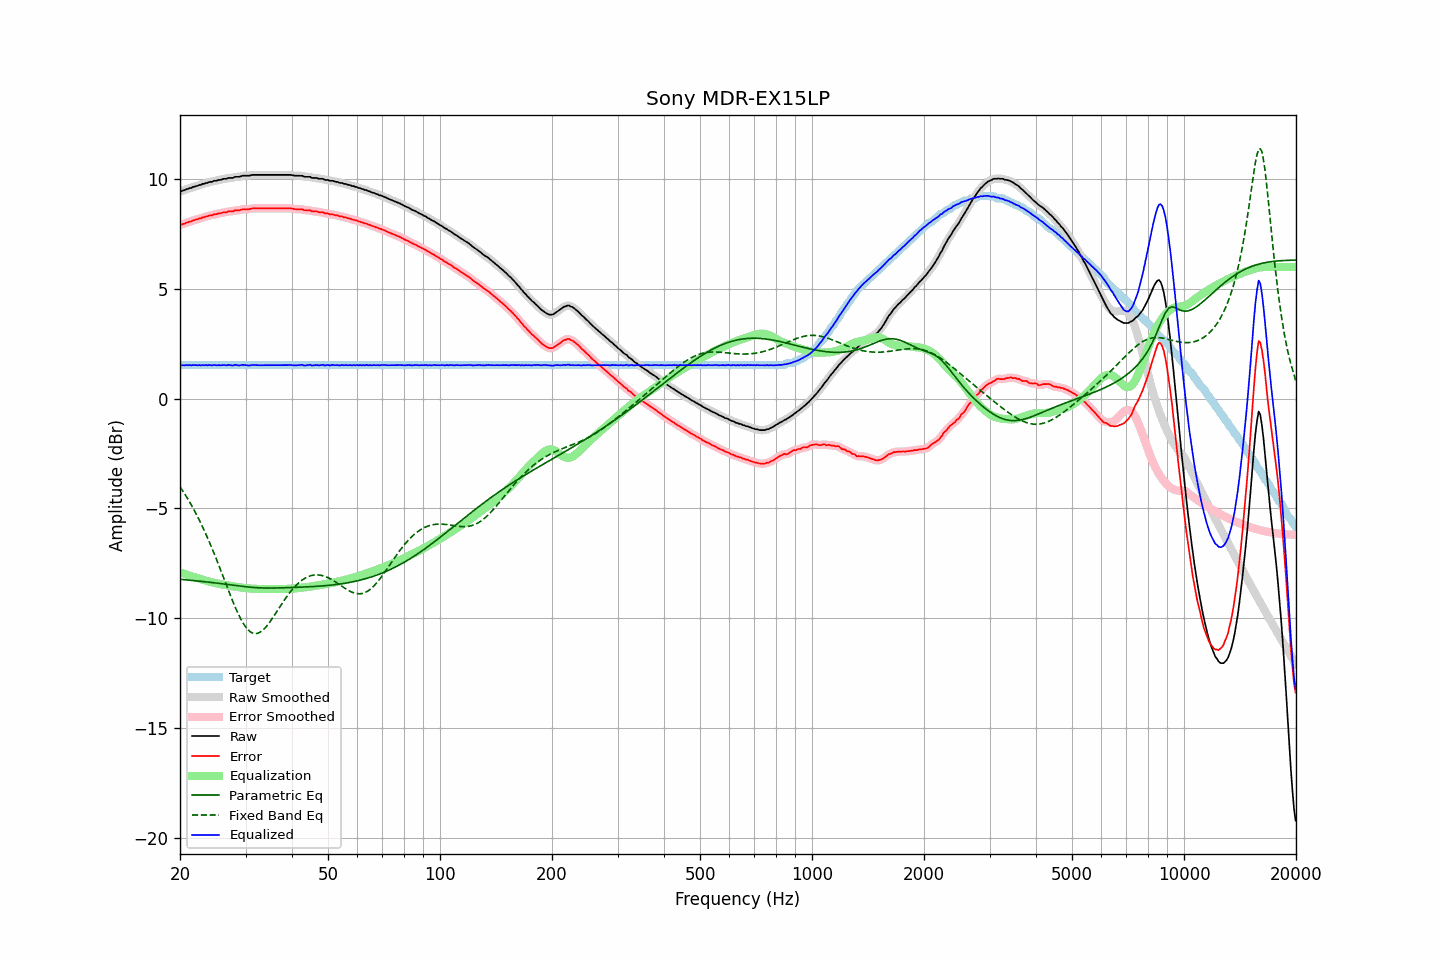

Data behind this chart, as committed beside it:
frequency, raw, error, smoothed, error_smoothed, equalization, parametric_eq, fixed_band_eq, equalized_raw, equalized_smoothed, target
20.00, 9.45, 7.92, 9.44, 7.92, -7.91, -8.23, -4.01, 1.53, 1.53, 1.53
20.20, 9.46, 7.93, 9.46, 7.94, -7.94, -8.24, -4.12, 1.52, 1.52, 1.53
20.40, 9.49, 7.96, 9.48, 7.96, -7.96, -8.24, -4.23, 1.52, 1.52, 1.53
20.61, 9.51, 7.98, 9.51, 7.98, -7.99, -8.25, -4.35, 1.52, 1.52, 1.53
20.81, 9.55, 8.02, 9.54, 8.01, -8.01, -8.26, -4.46, 1.53, 1.53, 1.53
21.02, 9.56, 8.03, 9.56, 8.04, -8.04, -8.26, -4.59, 1.52, 1.52, 1.53
21.23, 9.60, 8.07, 9.59, 8.06, -8.06, -8.27, -4.71, 1.54, 1.53, 1.53
21.44, 9.60, 8.07, 9.61, 8.08, -8.08, -8.28, -4.84, 1.51, 1.52, 1.53
21.66, 9.65, 8.12, 9.64, 8.11, -8.11, -8.29, -4.97, 1.54, 1.53, 1.53
21.87, 9.66, 8.13, 9.66, 8.13, -8.13, -8.29, -5.11, 1.52, 1.52, 1.53
22.09, 9.69, 8.16, 9.69, 8.16, -8.16, -8.30, -5.24, 1.53, 1.53, 1.53
22.31, 9.70, 8.17, 9.70, 8.18, -8.18, -8.31, -5.39, 1.52, 1.52, 1.53
22.54, 9.74, 8.21, 9.73, 8.20, -8.20, -8.32, -5.53, 1.53, 1.52, 1.53
22.76, 9.74, 8.21, 9.75, 8.22, -8.23, -8.32, -5.68, 1.51, 1.52, 1.53
22.99, 9.79, 8.26, 9.78, 8.25, -8.25, -8.33, -5.83, 1.54, 1.53, 1.53
23.22, 9.79, 8.26, 9.79, 8.27, -8.27, -8.34, -5.99, 1.52, 1.52, 1.53
23.45, 9.83, 8.30, 9.82, 8.29, -8.29, -8.35, -6.15, 1.54, 1.53, 1.53
23.69, 9.83, 8.30, 9.84, 8.31, -8.31, -8.35, -6.32, 1.51, 1.53, 1.53
23.92, 9.87, 8.34, 9.86, 8.33, -8.33, -8.36, -6.49, 1.53, 1.52, 1.53
24.16, 9.88, 8.35, 9.87, 8.35, -8.35, -8.37, -6.66, 1.53, 1.52, 1.53
24.40, 9.88, 8.35, 9.90, 8.37, -8.37, -8.38, -6.83, 1.51, 1.53, 1.53
24.65, 9.93, 8.40, 9.91, 8.38, -8.38, -8.39, -7.01, 1.54, 1.52, 1.53
24.89, 9.93, 8.40, 9.93, 8.40, -8.40, -8.40, -7.19, 1.52, 1.53, 1.53
25.14, 9.94, 8.41, 9.95, 8.42, -8.42, -8.40, -7.38, 1.52, 1.53, 1.53
25.39, 9.97, 8.44, 9.95, 8.43, -8.43, -8.41, -7.57, 1.53, 1.52, 1.53
25.65, 9.97, 8.44, 9.97, 8.45, -8.45, -8.42, -7.75, 1.52, 1.52, 1.53
25.91, 9.99, 8.46, 9.99, 8.47, -8.46, -8.43, -7.94, 1.52, 1.53, 1.53
26.16, 10.02, 8.49, 10.00, 8.48, -8.48, -8.44, -8.14, 1.54, 1.52, 1.53
26.43, 10.02, 8.49, 10.02, 8.49, -8.49, -8.45, -8.33, 1.53, 1.53, 1.53
26.69, 10.02, 8.49, 10.03, 8.51, -8.50, -8.46, -8.52, 1.51, 1.53, 1.53
26.96, 10.06, 8.53, 10.04, 8.52, -8.52, -8.47, -8.71, 1.54, 1.53, 1.53
27.23, 10.06, 8.53, 10.05, 8.52, -8.53, -8.48, -8.90, 1.53, 1.52, 1.53
27.50, 10.06, 8.53, 10.06, 8.54, -8.54, -8.49, -9.08, 1.52, 1.52, 1.53
27.77, 10.06, 8.53, 10.07, 8.55, -8.55, -8.50, -9.26, 1.51, 1.52, 1.53
28.05, 10.11, 8.58, 10.09, 8.56, -8.56, -8.51, -9.44, 1.54, 1.53, 1.53
28.33, 10.11, 8.58, 10.10, 8.58, -8.57, -8.52, -9.61, 1.53, 1.53, 1.53
28.62, 10.11, 8.58, 10.11, 8.59, -8.59, -8.53, -9.77, 1.52, 1.52, 1.53
28.90, 10.11, 8.58, 10.12, 8.59, -8.60, -8.53, -9.92, 1.51, 1.52, 1.53
29.19, 10.14, 8.61, 10.13, 8.61, -8.61, -8.54, -10.07, 1.53, 1.53, 1.53
29.48, 10.16, 8.63, 10.15, 8.62, -8.61, -8.55, -10.19, 1.54, 1.53, 1.53
29.78, 10.16, 8.63, 10.16, 8.63, -8.62, -8.56, -10.31, 1.53, 1.53, 1.53
30.08, 10.16, 8.63, 10.16, 8.63, -8.63, -8.57, -10.41, 1.52, 1.52, 1.53
30.38, 10.16, 8.63, 10.16, 8.63, -8.64, -8.58, -10.51, 1.52, 1.52, 1.53
30.68, 10.16, 8.63, 10.16, 8.64, -8.65, -8.59, -10.58, 1.51, 1.52, 1.53
30.99, 10.18, 8.65, 10.18, 8.65, -8.65, -8.59, -10.64, 1.52, 1.52, 1.53
31.30, 10.20, 8.67, 10.19, 8.66, -8.66, -8.60, -10.67, 1.54, 1.53, 1.53
31.61, 10.20, 8.67, 10.20, 8.67, -8.66, -8.60, -10.70, 1.53, 1.53, 1.53
31.93, 10.20, 8.67, 10.20, 8.67, -8.67, -8.61, -10.70, 1.53, 1.53, 1.53
32.24, 10.20, 8.67, 10.20, 8.67, -8.67, -8.61, -10.70, 1.53, 1.53, 1.53
32.57, 10.20, 8.67, 10.20, 8.67, -8.67, -8.62, -10.67, 1.52, 1.52, 1.53
32.89, 10.20, 8.67, 10.20, 8.67, -8.67, -8.62, -10.63, 1.52, 1.52, 1.53
33.22, 10.20, 8.67, 10.20, 8.67, -8.67, -8.62, -10.58, 1.52, 1.52, 1.53
33.55, 10.20, 8.67, 10.20, 8.67, -8.67, -8.63, -10.52, 1.52, 1.52, 1.53
33.89, 10.20, 8.67, 10.20, 8.67, -8.67, -8.63, -10.44, 1.53, 1.53, 1.53
34.23, 10.20, 8.67, 10.20, 8.67, -8.67, -8.63, -10.36, 1.53, 1.53, 1.53
34.57, 10.20, 8.67, 10.20, 8.67, -8.67, -8.63, -10.26, 1.53, 1.53, 1.53
34.92, 10.20, 8.67, 10.20, 8.67, -8.67, -8.63, -10.16, 1.53, 1.53, 1.53
35.27, 10.20, 8.67, 10.20, 8.67, -8.67, -8.63, -10.06, 1.53, 1.53, 1.53
35.62, 10.20, 8.67, 10.20, 8.67, -8.67, -8.63, -9.95, 1.53, 1.53, 1.53
35.97, 10.20, 8.67, 10.20, 8.67, -8.67, -8.63, -9.84, 1.53, 1.53, 1.53
... 635 more rows
